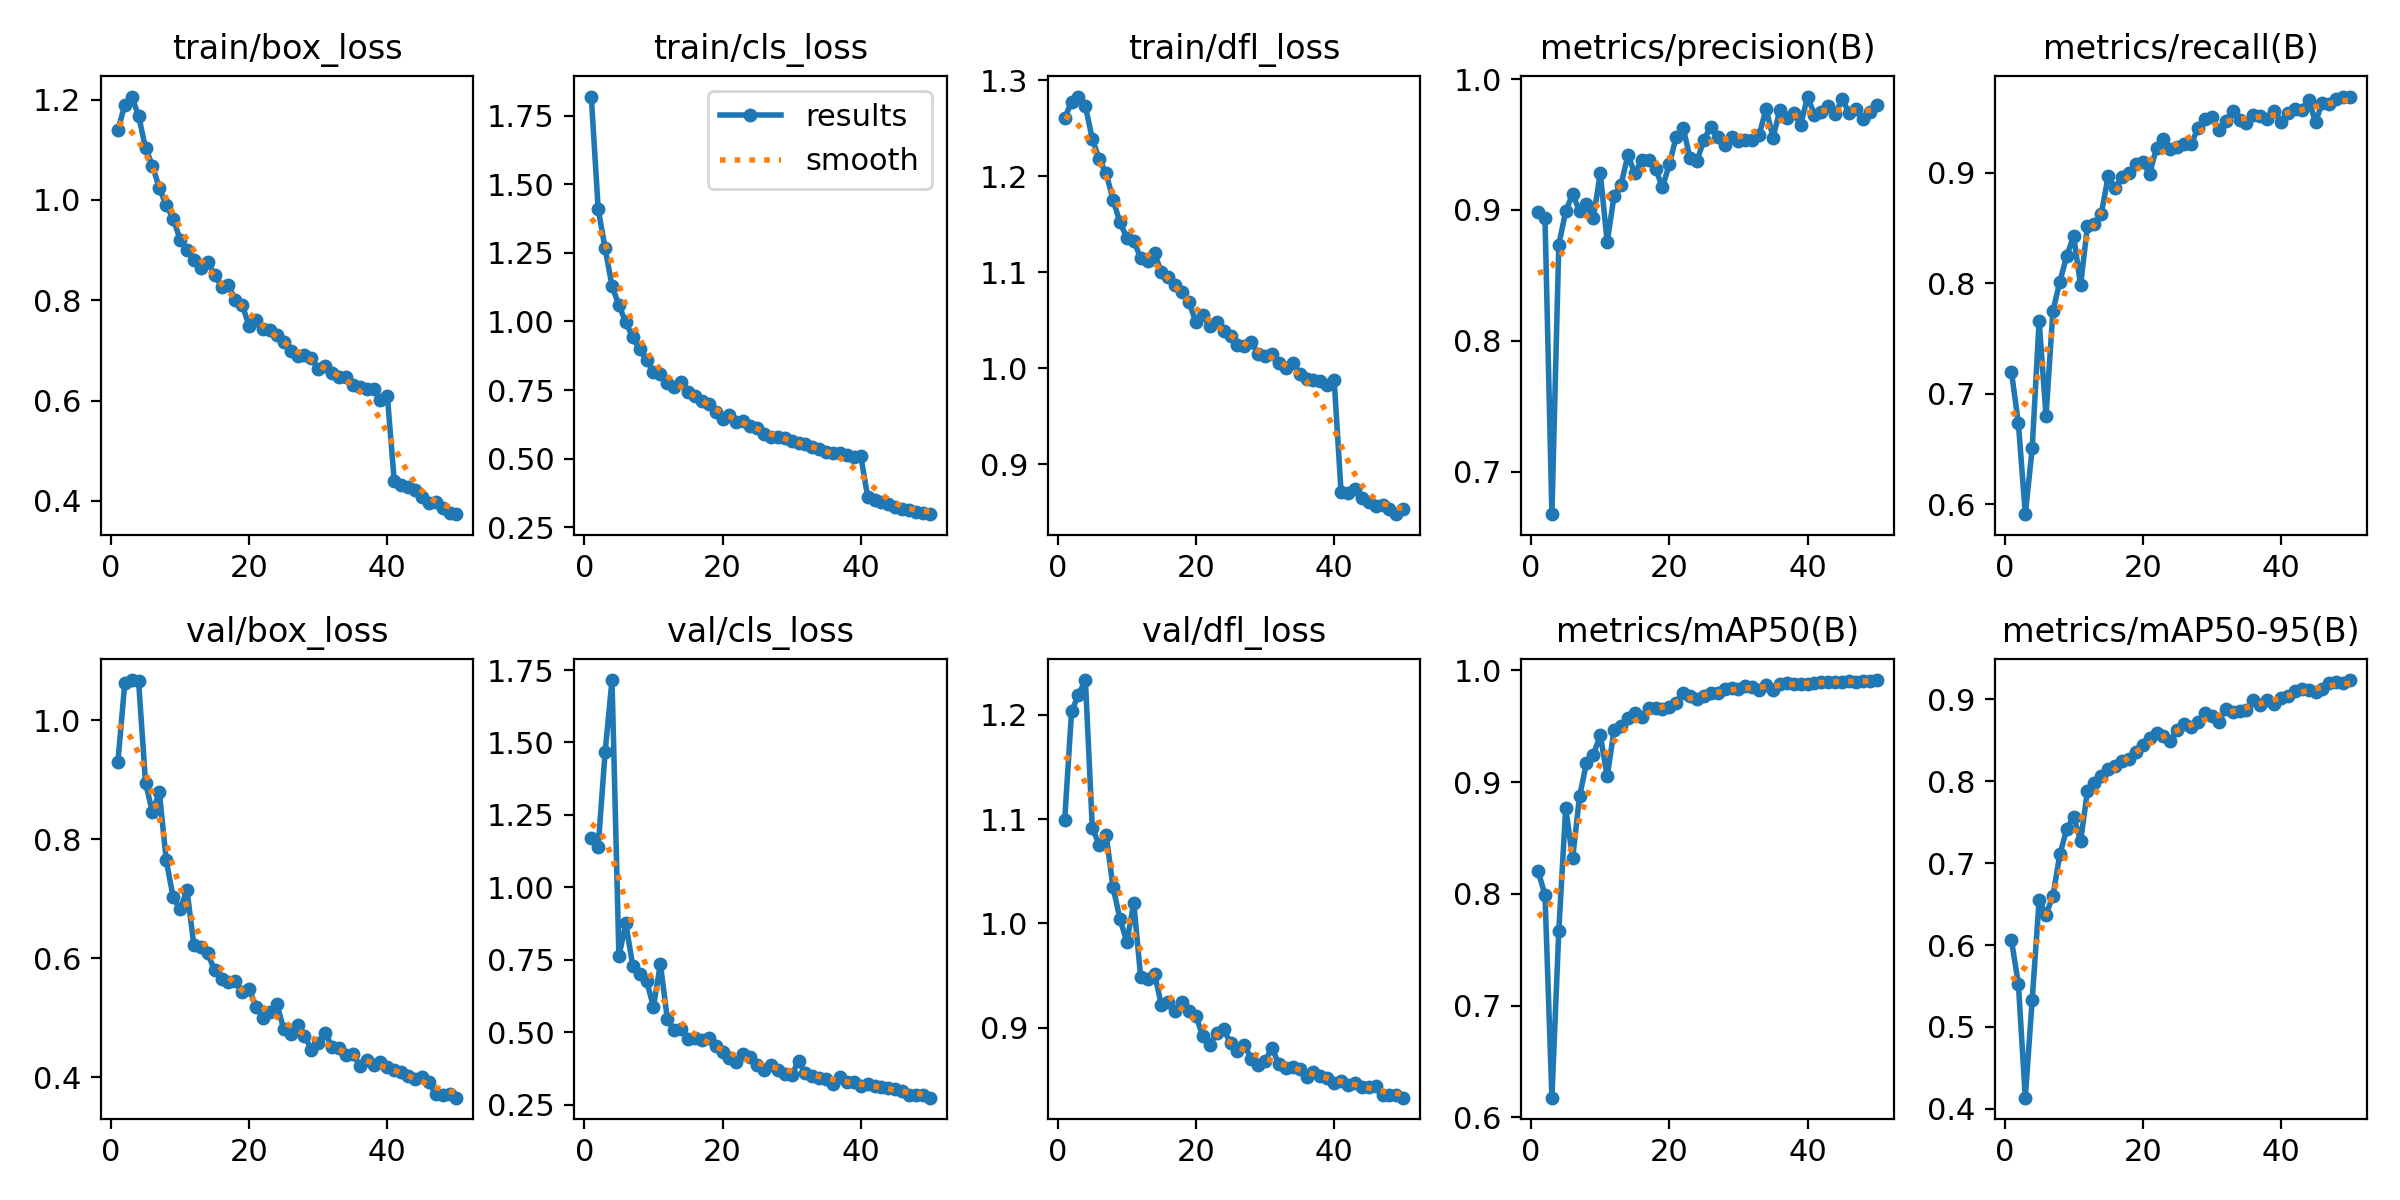

The data file committed next to this chart (first rows):
epoch, time, train/box_loss, train/cls_loss, train/dfl_loss, metrics/precision(B), metrics/recall(B), metrics/mAP50(B), metrics/mAP50-95(B), val/box_loss, val/cls_loss, val/dfl_loss, lr/pg0, lr/pg1, lr/pg2
1, 45.04, 1.139, 1.819, 1.26, 0.8982, 0.7198, 0.8203, 0.6056, 0.9293, 1.17, 1.099, 0.0006609, 0.0006609, 0.0006609
2, 88.17, 1.189, 1.409, 1.278, 0.8941, 0.6734, 0.7991, 0.5524, 1.062, 1.141, 1.203, 0.001301, 0.001301, 0.001301
3, 131, 1.206, 1.266, 1.283, 0.6677, 0.5912, 0.6176, 0.4135, 1.067, 1.466, 1.219, 0.001915, 0.001915, 0.001915
4, 173.9, 1.168, 1.13, 1.273, 0.8736, 0.6508, 0.767, 0.5335, 1.065, 1.715, 1.234, 0.001881, 0.001881, 0.001881
5, 216.4, 1.103, 1.058, 1.239, 0.8989, 0.7661, 0.877, 0.6547, 0.8952, 0.7638, 1.091, 0.001842, 0.001842, 0.001842
6, 259.1, 1.068, 0.9967, 1.218, 0.9123, 0.6801, 0.8317, 0.6371, 0.8454, 0.8758, 1.075, 0.001802, 0.001802, 0.001802
7, 301.3, 1.023, 0.9417, 1.203, 0.899, 0.7752, 0.8871, 0.6602, 0.8792, 0.73, 1.085, 0.001762, 0.001762, 0.001762
8, 343.7, 0.9895, 0.8984, 1.175, 0.9048, 0.8013, 0.9169, 0.7108, 0.7646, 0.7021, 1.035, 0.001723, 0.001723, 0.001723
9, 386.3, 0.9627, 0.861, 1.152, 0.8936, 0.8249, 0.9244, 0.7415, 0.7026, 0.678, 1.004, 0.001683, 0.001683, 0.001683
10, 428.6, 0.921, 0.8167, 1.136, 0.9283, 0.8425, 0.9421, 0.757, 0.6825, 0.5891, 0.9821, 0.001644, 0.001644, 0.001644
11, 471.3, 0.9004, 0.8086, 1.133, 0.8754, 0.7983, 0.905, 0.7268, 0.7143, 0.7364, 1.02, 0.001604, 0.001604, 0.001604
12, 513.7, 0.8796, 0.7748, 1.114, 0.9108, 0.852, 0.9464, 0.7884, 0.6223, 0.5469, 0.9481, 0.001564, 0.001564, 0.001564
13, 556.1, 0.8649, 0.7596, 1.112, 0.9191, 0.8533, 0.9497, 0.7985, 0.6183, 0.5072, 0.9462, 0.001525, 0.001525, 0.001525
14, 598.7, 0.8766, 0.778, 1.12, 0.942, 0.863, 0.957, 0.8069, 0.6086, 0.5124, 0.9515, 0.001485, 0.001485, 0.001485
15, 641.1, 0.8506, 0.7443, 1.1, 0.9279, 0.8968, 0.9621, 0.8152, 0.58, 0.4785, 0.9216, 0.001446, 0.001446, 0.001446
16, 683.5, 0.8272, 0.7287, 1.095, 0.9379, 0.8861, 0.9582, 0.8184, 0.5648, 0.4818, 0.9244, 0.001406, 0.001406, 0.001406
17, 726.1, 0.8298, 0.7105, 1.086, 0.9385, 0.8958, 0.9661, 0.8253, 0.5607, 0.4734, 0.9154, 0.001366, 0.001366, 0.001366
18, 768.7, 0.8001, 0.7002, 1.079, 0.9316, 0.8996, 0.9667, 0.8276, 0.5618, 0.4802, 0.9246, 0.001327, 0.001327, 0.001327
19, 811.4, 0.7909, 0.6701, 1.068, 0.9172, 0.9074, 0.9649, 0.8353, 0.5436, 0.4539, 0.9159, 0.001287, 0.001287, 0.001287
20, 854, 0.7477, 0.6447, 1.048, 0.9352, 0.9093, 0.9674, 0.8441, 0.5484, 0.4336, 0.9109, 0.001248, 0.001248, 0.001248
21, 896.5, 0.7601, 0.6574, 1.055, 0.956, 0.8992, 0.971, 0.8524, 0.5185, 0.4124, 0.8915, 0.001208, 0.001208, 0.001208
22, 939, 0.7428, 0.6326, 1.044, 0.9627, 0.9225, 0.9801, 0.8592, 0.5001, 0.3988, 0.8834, 0.001168, 0.001168, 0.001168
23, 981.4, 0.7411, 0.6377, 1.048, 0.9395, 0.9303, 0.9772, 0.8553, 0.5099, 0.4237, 0.8949, 0.001129, 0.001129, 0.001129
24, 1024, 0.731, 0.6206, 1.039, 0.9376, 0.9212, 0.9746, 0.8498, 0.5234, 0.4167, 0.8987, 0.001089, 0.001089, 0.001089
25, 1066, 0.7168, 0.613, 1.033, 0.9536, 0.9235, 0.9772, 0.8625, 0.4817, 0.3859, 0.885, 0.00105, 0.00105, 0.00105
26, 1109, 0.6987, 0.5894, 1.024, 0.9637, 0.9256, 0.9793, 0.8698, 0.4735, 0.3705, 0.8772, 0.00101, 0.00101, 0.00101
27, 1151, 0.6889, 0.5788, 1.023, 0.9554, 0.9258, 0.98, 0.8668, 0.4889, 0.3892, 0.8836, 0.0009704, 0.0009704, 0.0009704
28, 1194, 0.6909, 0.5789, 1.027, 0.9499, 0.9404, 0.9833, 0.8719, 0.4705, 0.3694, 0.8699, 0.0009308, 0.0009308, 0.0009308
29, 1236, 0.6846, 0.5769, 1.015, 0.9557, 0.9487, 0.9845, 0.8828, 0.4464, 0.3573, 0.8637, 0.0008912, 0.0008912, 0.0008912
30, 1278, 0.6621, 0.5648, 1.013, 0.9528, 0.9505, 0.9835, 0.88, 0.4574, 0.353, 0.8674, 0.0008516, 0.0008516, 0.0008516
31, 1321, 0.6696, 0.5562, 1.014, 0.9535, 0.9388, 0.9855, 0.8728, 0.4755, 0.4019, 0.8807, 0.000812, 0.000812, 0.000812
32, 1363, 0.6545, 0.5526, 1.006, 0.9535, 0.9468, 0.9846, 0.8882, 0.4505, 0.3584, 0.8646, 0.0007724, 0.0007724, 0.0007724
33, 1406, 0.6474, 0.5417, 1, 0.9574, 0.956, 0.9828, 0.8844, 0.4492, 0.3495, 0.8607, 0.0007328, 0.0007328, 0.0007328
34, 1448, 0.6464, 0.5367, 1.005, 0.9773, 0.9472, 0.9866, 0.8856, 0.4376, 0.3436, 0.8623, 0.0006932, 0.0006932, 0.0006932
35, 1490, 0.6313, 0.5243, 0.994, 0.9552, 0.945, 0.9827, 0.8873, 0.4396, 0.3396, 0.8606, 0.0006536, 0.0006536, 0.0006536
36, 1533, 0.6264, 0.5215, 0.9883, 0.9767, 0.9523, 0.9878, 0.8992, 0.4199, 0.3204, 0.8529, 0.000614, 0.000614, 0.000614
37, 1575, 0.6239, 0.5222, 0.9881, 0.9701, 0.9514, 0.9884, 0.8933, 0.4293, 0.3449, 0.8576, 0.0005744, 0.0005744, 0.0005744
38, 1618, 0.6224, 0.5123, 0.9864, 0.9743, 0.9487, 0.9881, 0.8998, 0.421, 0.3273, 0.8537, 0.0005348, 0.0005348, 0.0005348
39, 1660, 0.6004, 0.5057, 0.9823, 0.9648, 0.9557, 0.9878, 0.8943, 0.426, 0.3274, 0.8515, 0.0004952, 0.0004952, 0.0004952
40, 1703, 0.6082, 0.5094, 0.9875, 0.9866, 0.9459, 0.9881, 0.9016, 0.418, 0.3144, 0.847, 0.0004556, 0.0004556, 0.0004556
41, 1745, 0.4388, 0.3612, 0.8706, 0.9726, 0.9542, 0.9888, 0.9038, 0.4118, 0.3222, 0.8483, 0.000416, 0.000416, 0.000416
42, 1785, 0.4322, 0.3507, 0.8697, 0.9746, 0.9578, 0.9897, 0.9104, 0.4089, 0.3139, 0.8454, 0.0003764, 0.0003764, 0.0003764
43, 1826, 0.4267, 0.342, 0.874, 0.9794, 0.9568, 0.9897, 0.9122, 0.4026, 0.3114, 0.8467, 0.0003368, 0.0003368, 0.0003368
44, 1866, 0.4211, 0.3364, 0.865, 0.9732, 0.9656, 0.9897, 0.9114, 0.3975, 0.3098, 0.8431, 0.0002972, 0.0002972, 0.0002972
45, 1907, 0.4086, 0.3229, 0.86, 0.9847, 0.9461, 0.9894, 0.9094, 0.4013, 0.3043, 0.8427, 0.0002576, 0.0002576, 0.0002576
46, 1947, 0.3962, 0.3178, 0.8568, 0.9742, 0.9633, 0.99, 0.913, 0.3917, 0.2971, 0.8438, 0.000218, 0.000218, 0.000218
47, 1988, 0.397, 0.3141, 0.8576, 0.9768, 0.9625, 0.9895, 0.92, 0.3728, 0.2855, 0.8356, 0.0001784, 0.0001784, 0.0001784
48, 2028, 0.3857, 0.3042, 0.8532, 0.9694, 0.967, 0.9904, 0.921, 0.3713, 0.2854, 0.8356, 0.0001388, 0.0001388, 0.0001388
49, 2068, 0.3754, 0.3028, 0.8478, 0.9751, 0.9685, 0.9908, 0.9201, 0.3728, 0.2831, 0.835, 9.92e-05, 9.92e-05, 9.92e-05
50, 2108, 0.3735, 0.2978, 0.8531, 0.9802, 0.9688, 0.9912, 0.9237, 0.3661, 0.2748, 0.8327, 5.96e-05, 5.96e-05, 5.96e-05
